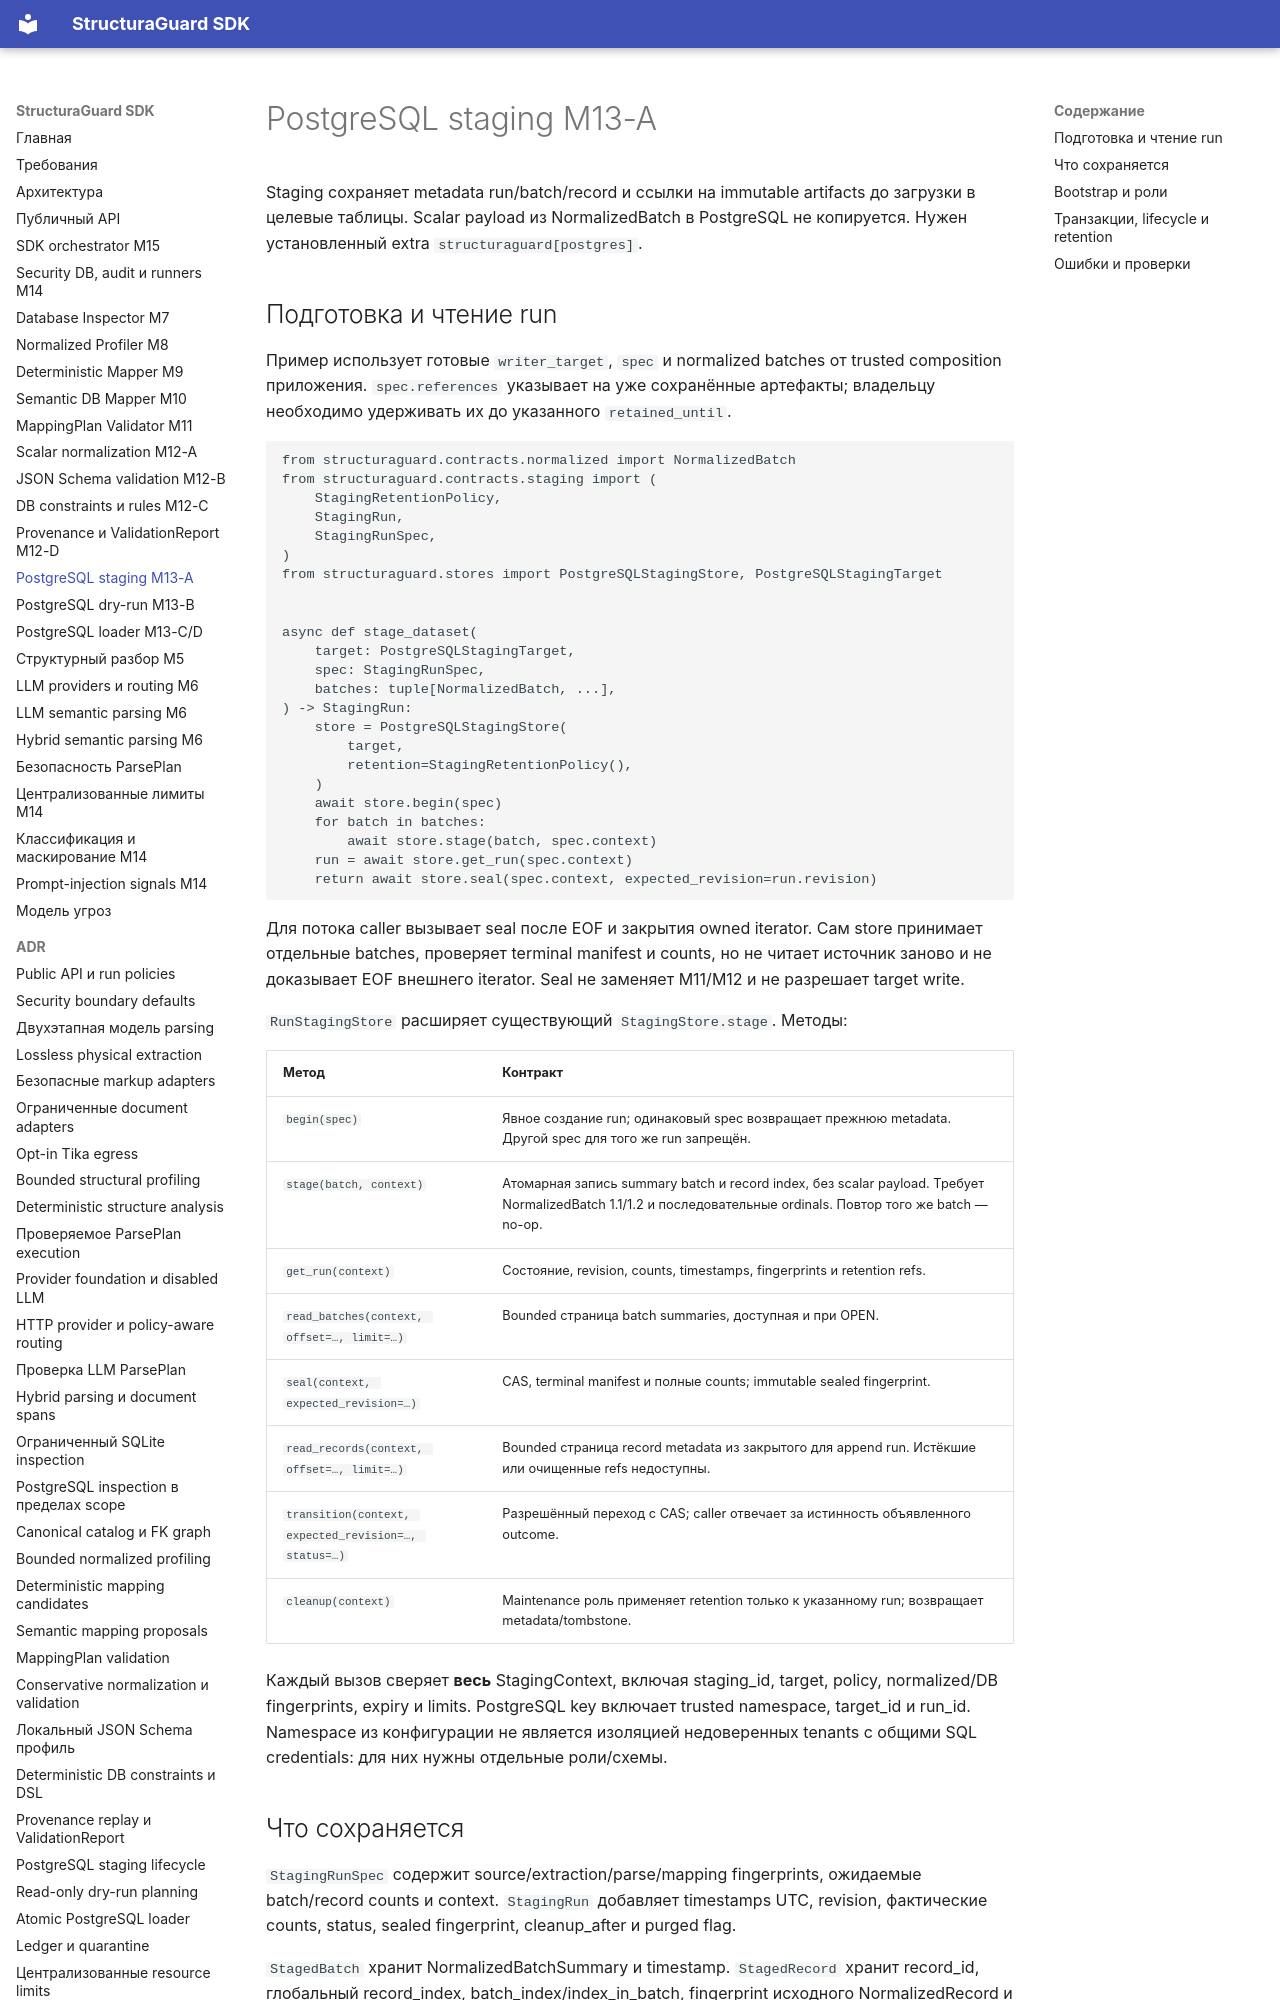

repository: NevermoreKatana/structuraguard · page: staging/index.html · generator: mkdocs

# PostgreSQL staging M13-A

Staging сохраняет metadata run/batch/record и ссылки на immutable artifacts до
загрузки в целевые таблицы. Scalar payload из NormalizedBatch в PostgreSQL не
копируется. Нужен установленный extra `structuraguard[postgres]`.

## Подготовка и чтение run

Пример использует готовые `writer_target`, `spec` и normalized batches от
trusted composition приложения. `spec.references` указывает на уже сохранённые
артефакты; владельцу необходимо удерживать их до указанного `retained_until`.

<!-- example:m13-staging:start -->
```python
from structuraguard.contracts.normalized import NormalizedBatch
from structuraguard.contracts.staging import (
    StagingRetentionPolicy,
    StagingRun,
    StagingRunSpec,
)
from structuraguard.stores import PostgreSQLStagingStore, PostgreSQLStagingTarget


async def stage_dataset(
    target: PostgreSQLStagingTarget,
    spec: StagingRunSpec,
    batches: tuple[NormalizedBatch, ...],
) -> StagingRun:
    store = PostgreSQLStagingStore(
        target,
        retention=StagingRetentionPolicy(),
    )
    await store.begin(spec)
    for batch in batches:
        await store.stage(batch, spec.context)
    run = await store.get_run(spec.context)
    return await store.seal(spec.context, expected_revision=run.revision)
```
<!-- example:m13-staging:end -->

Для потока caller вызывает seal после EOF и закрытия owned iterator. Сам store
принимает отдельные batches, проверяет terminal manifest и counts, но не читает
источник заново и не доказывает EOF внешнего iterator. Seal не заменяет M11/M12 и
не разрешает target write.

`RunStagingStore` расширяет существующий `StagingStore.stage`. Методы:

| Метод | Контракт |
|---|---|
| `begin(spec)` | Явное создание run; одинаковый spec возвращает прежнюю metadata. Другой spec для того же run запрещён. |
| `stage(batch, context)` | Атомарная запись summary batch и record index, без scalar payload. Требует NormalizedBatch 1.1/1.2 и последовательные ordinals. Повтор того же batch — no-op. |
| `get_run(context)` | Состояние, revision, counts, timestamps, fingerprints и retention refs. |
| `read_batches(context, offset=…, limit=…)` | Bounded страница batch summaries, доступная и при OPEN. |
| `seal(context, expected_revision=…)` | CAS, terminal manifest и полные counts; immutable sealed fingerprint. |
| `read_records(context, offset=…, limit=…)` | Bounded страница record metadata из закрытого для append run. Истёкшие или очищенные refs недоступны. |
| `transition(context, expected_revision=…, status=…)` | Разрешённый переход с CAS; caller отвечает за истинность объявленного outcome. |
| `cleanup(context)` | Maintenance роль применяет retention только к указанному run; возвращает metadata/tombstone. |

Каждый вызов сверяет **весь** StagingContext, включая staging_id, target, policy,
normalized/DB fingerprints, expiry и limits. PostgreSQL key включает trusted
namespace, target_id и run_id. Namespace из конфигурации не является изоляцией
недоверенных tenants с общими SQL credentials: для них нужны отдельные роли/схемы.

## Что сохраняется

`StagingRunSpec` содержит source/extraction/parse/mapping fingerprints, ожидаемые
batch/record counts и context. `StagingRun` добавляет timestamps UTC, revision,
фактические counts, status, sealed fingerprint, cleanup_after и purged flag.

`StagedBatch` хранит NormalizedBatchSummary и timestamp. `StagedRecord` хранит
record_id, глобальный record_index, batch_index/index_in_batch, fingerprint
исходного NormalizedRecord и `status="staged"`. Это индекс входа, а не запись
результатов будущего loader по каждой строке.

Ссылки имеют категории `raw`, `normalized`, `mapping`, `validation`, `provenance`.
Каждая содержит opaque artifact_id, fingerprint артефакта и retained_until.
Категории, заданные `StagingRetentionPolicy.retain_kinds`, обязательны; лишние
ссылки отклоняются **до persistence**, а не молча удаляются. Policy задаёт владелец
store. Для metadata-only staging можно явно выбрать пустой набор категорий;
такой набор недостаточен для воспроизведения или загрузки.

Record references указывают на run artifacts; selection задают record/batch
ordinals и record_id. Нормализованная и mapping ссылки дополнительно связаны с
соответствующими fingerprints spec. Store не удостоверяет подлинность внешнего
artifact, не открывает artifact_id как path/URL и не загружает ValidationReport
для проверки данных. Full JSON refs/metadata чувствителен; repr run/record/ref
скрыт. SQLAlchemy instance loggers закрыты для вывода parameters/result rows;
глобальные logging settings не меняются.
